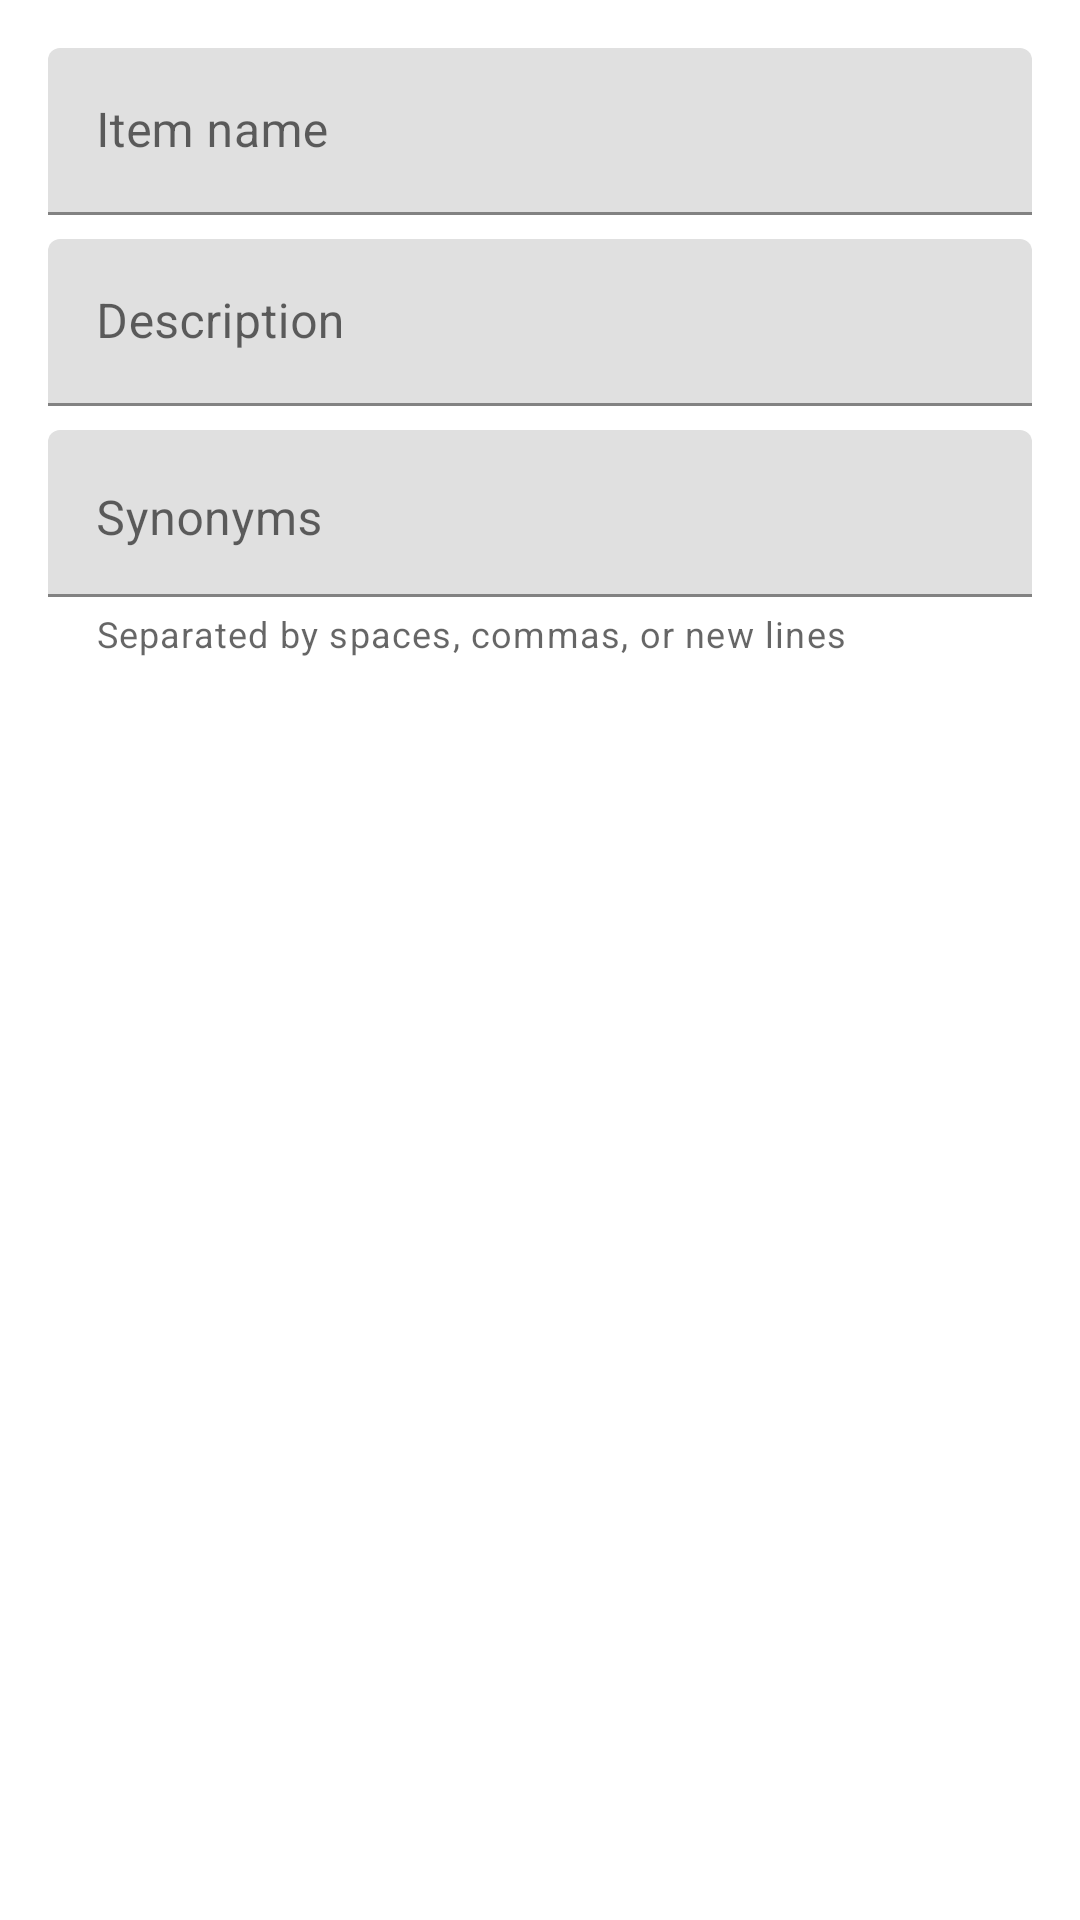

Android layout source for this screen:
<!-- AndroidManifest.xml: application theme Theme.QuickShopper3k -->
<!-- res/layout/dialog_add_item.xml -->
<?xml version="1.0" encoding="utf-8"?>
<LinearLayout xmlns:android="http://schemas.android.com/apk/res/android"
    xmlns:app="http://schemas.android.com/apk/res-auto"
    android:layout_width="match_parent"
    android:layout_height="wrap_content"
    android:orientation="vertical"
    android:padding="16dp">

    <com.google.android.material.textfield.TextInputLayout
        android:id="@+id/itemNameInputLayout"
        android:layout_width="match_parent"
        android:layout_height="wrap_content"
        android:hint="@string/item_name">

        <com.google.android.material.textfield.TextInputEditText
            android:id="@+id/itemNameInput"
            android:layout_width="match_parent"
            android:layout_height="wrap_content"
            android:inputType="textCapSentences"
            android:maxLength="1000"
            android:maxLines="1"
            android:imeOptions="actionNext" />

    </com.google.android.material.textfield.TextInputLayout>

    <com.google.android.material.textfield.TextInputLayout
        android:id="@+id/itemDescriptionInputLayout"
        android:layout_width="match_parent"
        android:layout_height="wrap_content"
        android:layout_marginTop="8dp"
        android:hint="@string/item_description">

        <com.google.android.material.textfield.TextInputEditText
            android:id="@+id/itemDescriptionInput"
            android:layout_width="match_parent"
            android:layout_height="wrap_content"
            android:inputType="text"
            android:maxLength="1000"
            android:maxLines="1"
            android:imeOptions="actionNext" />

    </com.google.android.material.textfield.TextInputLayout>

    <com.google.android.material.textfield.TextInputLayout
        android:id="@+id/itemSynonymsInputLayout"
        android:layout_width="match_parent"
        android:layout_height="wrap_content"
        android:layout_marginTop="8dp"
        android:hint="@string/item_synonyms"
        app:helperText="@string/item_synonyms_hint">

        <com.google.android.material.textfield.TextInputEditText
            android:id="@+id/itemSynonymsInput"
            android:layout_width="match_parent"
            android:layout_height="wrap_content"
            android:gravity="top|start"
            android:inputType="textMultiLine|textNoSuggestions"
            android:maxLength="1000"
            android:maxLines="8"
            android:scrollbars="vertical" />

    </com.google.android.material.textfield.TextInputLayout>

</LinearLayout>
<!-- resources referenced by this layout -->
<resources>
  <string name="item_description">Description</string>
  <string name="item_name">Item name</string>
  <string name="item_synonyms">Synonyms</string>
  <string name="item_synonyms_hint">Separated by spaces, commas, or new lines</string>
  <style name="Theme.QuickShopper3k" parent="Theme.MaterialComponents.DayNight.DarkActionBar">
          
          <item name="colorPrimary">@color/purple_500</item>
          <item name="colorPrimaryVariant">@color/purple_700</item>
          <item name="colorOnPrimary">@color/white</item>
          
          <item name="colorSecondary">@color/teal_200</item>
          <item name="colorSecondaryVariant">@color/teal_700</item>
          <item name="colorOnSecondary">@color/black</item>
          
          <item name="android:statusBarColor">?attr/colorPrimaryVariant</item>
          
      </style>
  <color name="purple_500">#FF6200EE</color>
  <color name="purple_700">#FF3700B3</color>
  <color name="white">#FFFFFFFF</color>
  <color name="teal_200">#FF03DAC5</color>
  <color name="teal_700">#FF018786</color>
  <color name="black">#FF000000</color>
</resources>
